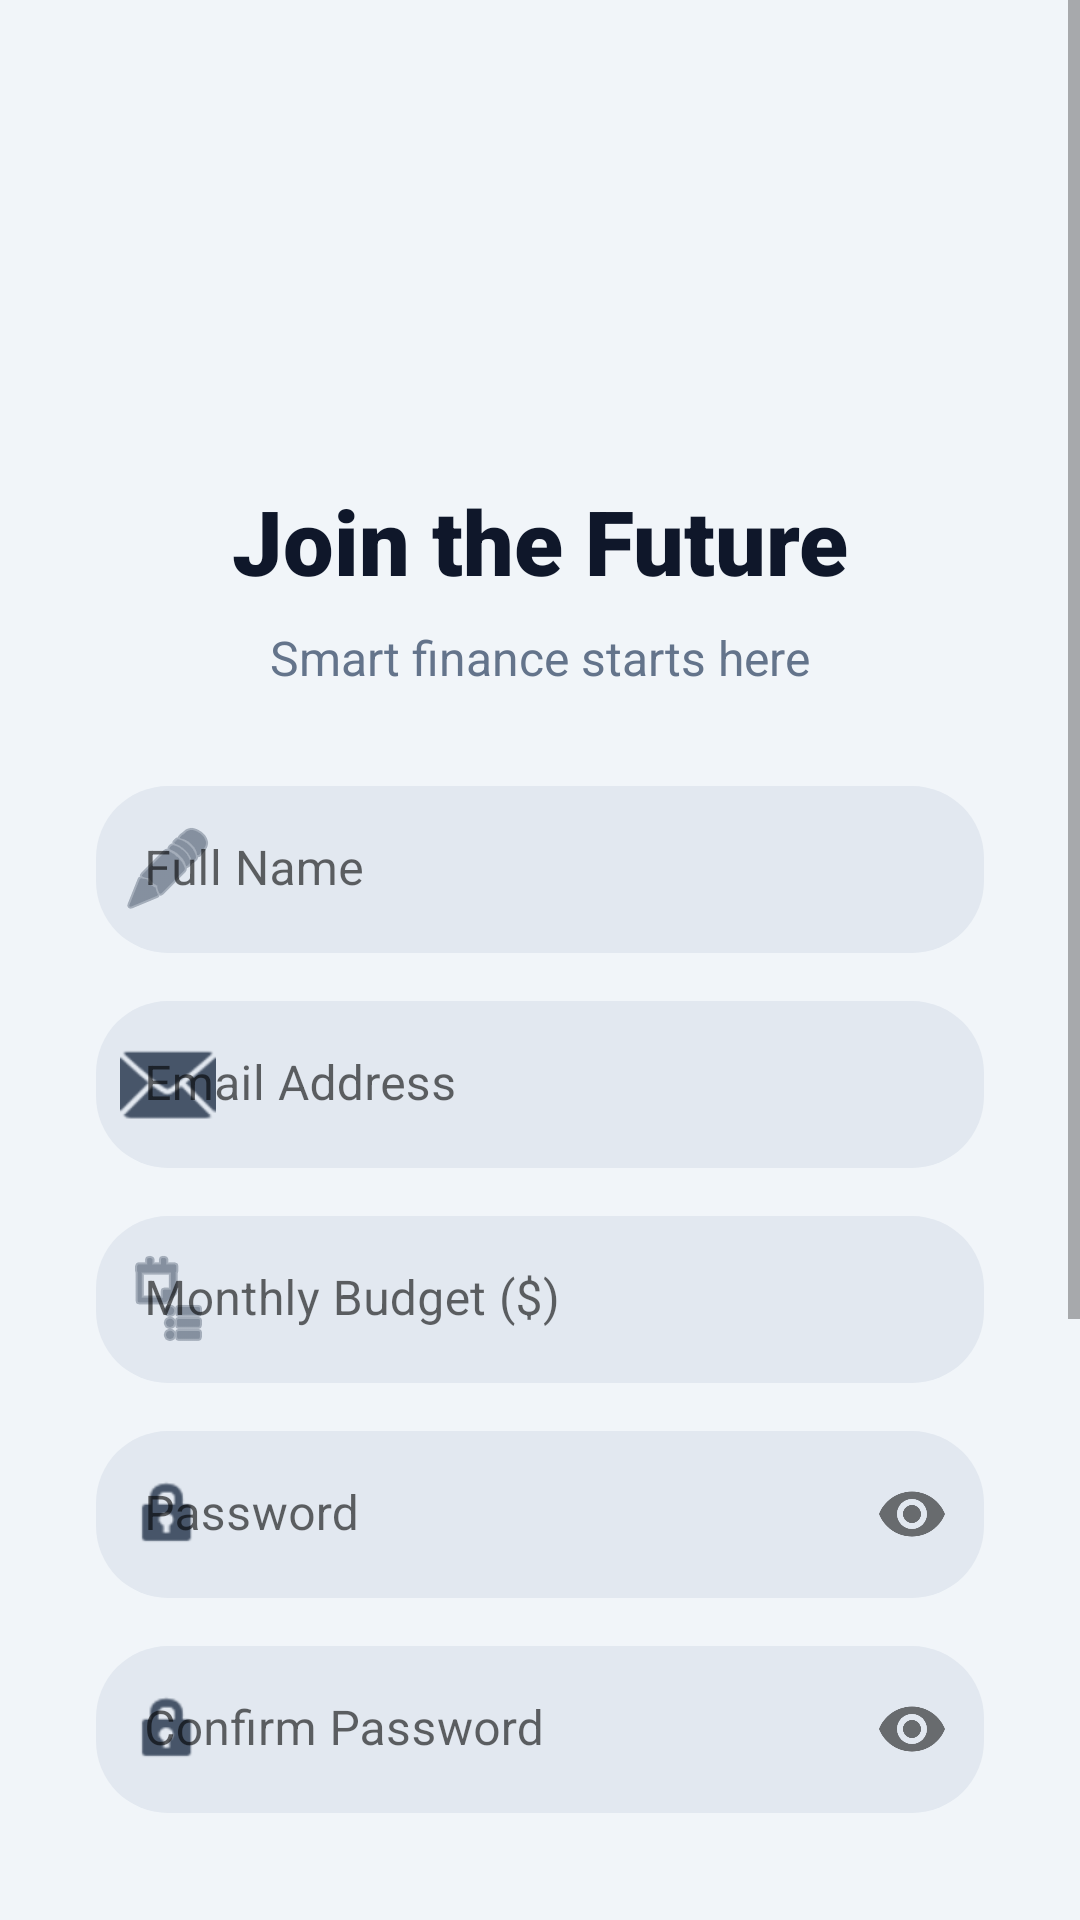

Android layout source for this screen:
<!-- AndroidManifest.xml: activity theme Theme.MaterialComponents.Light.NoActionBar -->
<!-- res/layout/activity_sign_up.xml -->
<?xml version="1.0" encoding="utf-8"?>
<ScrollView xmlns:android="http://schemas.android.com/apk/res/android"
    xmlns:app="http://schemas.android.com/apk/res-auto"
    xmlns:tools="http://schemas.android.com/tools"
    android:layout_width="match_parent"
    android:layout_height="match_parent"
    android:background="#F1F5F9"
    android:fillViewport="true">

    <androidx.constraintlayout.widget.ConstraintLayout
        android:layout_width="match_parent"
        android:layout_height="wrap_content"
        android:padding="32dp">

        <ImageView
            android:id="@+id/logoImage"
            android:layout_width="80dp"
            android:layout_height="80dp"
            android:layout_marginTop="24dp"
            app:layout_constraintEnd_toEndOf="parent"
            app:layout_constraintStart_toStartOf="parent"
            app:layout_constraintTop_toTopOf="parent"
            app:srcCompat="@mipmap/ic_launcher_round" />

        <TextView
            android:id="@+id/titleText"
            android:layout_width="wrap_content"
            android:layout_height="wrap_content"
            android:layout_marginTop="24dp"
            android:fontFamily="sans-serif-black"
            android:text="Join the Future"
            android:textColor="#0F172A"
            android:textSize="30sp"
            app:layout_constraintEnd_toEndOf="parent"
            app:layout_constraintStart_toStartOf="parent"
            app:layout_constraintTop_toBottomOf="@id/logoImage" />

        <TextView
            android:id="@+id/subtitleText"
            android:layout_width="wrap_content"
            android:layout_height="wrap_content"
            android:layout_marginTop="8dp"
            android:text="Smart finance starts here"
            android:textColor="#64748B"
            android:textSize="16sp"
            app:layout_constraintEnd_toEndOf="parent"
            app:layout_constraintStart_toStartOf="parent"
            app:layout_constraintTop_toBottomOf="@id/titleText" />

        <com.google.android.material.textfield.TextInputLayout
            android:id="@+id/fullNameLayout"
            android:layout_width="match_parent"
            android:layout_height="wrap_content"
            android:layout_marginTop="32dp"
            android:hint="Full Name"
            app:boxBackgroundColor="#E2E8F0"
            app:boxCornerRadiusBottomEnd="24dp"
            app:boxCornerRadiusBottomStart="24dp"
            app:boxCornerRadiusTopEnd="24dp"
            app:boxCornerRadiusTopStart="24dp"
            app:boxStrokeWidth="0dp"
            app:boxStrokeWidthFocused="0dp"
            app:layout_constraintTop_toBottomOf="@id/subtitleText"
            app:startIconDrawable="@android:drawable/ic_menu_edit"
            app:startIconTint="#475569">

            <com.google.android.material.textfield.TextInputEditText
                android:id="@+id/fullNameEditText"
                android:layout_width="match_parent"
                android:layout_height="wrap_content"
                android:inputType="textPersonName"
                android:textColor="#0F172A" />
        </com.google.android.material.textfield.TextInputLayout>

        <com.google.android.material.textfield.TextInputLayout
            android:id="@+id/emailLayout"
            android:layout_width="match_parent"
            android:layout_height="wrap_content"
            android:layout_marginTop="16dp"
            android:hint="Email Address"
            app:boxBackgroundColor="#E2E8F0"
            app:boxCornerRadiusBottomEnd="24dp"
            app:boxCornerRadiusBottomStart="24dp"
            app:boxCornerRadiusTopEnd="24dp"
            app:boxCornerRadiusTopStart="24dp"
            app:boxStrokeWidth="0dp"
            app:boxStrokeWidthFocused="0dp"
            app:layout_constraintTop_toBottomOf="@id/fullNameLayout"
            app:startIconDrawable="@android:drawable/ic_dialog_email"
            app:startIconTint="#475569">

            <com.google.android.material.textfield.TextInputEditText
                android:id="@+id/emailEditText"
                android:layout_width="match_parent"
                android:layout_height="wrap_content"
                android:inputType="textEmailAddress"
                android:textColor="#0F172A" />
        </com.google.android.material.textfield.TextInputLayout>

        <com.google.android.material.textfield.TextInputLayout
            android:id="@+id/budgetLayout"
            android:layout_width="match_parent"
            android:layout_height="wrap_content"
            android:layout_marginTop="16dp"
            android:hint="Monthly Budget ($)"
            app:boxBackgroundColor="#E2E8F0"
            app:boxCornerRadiusBottomEnd="24dp"
            app:boxCornerRadiusBottomStart="24dp"
            app:boxCornerRadiusTopEnd="24dp"
            app:boxCornerRadiusTopStart="24dp"
            app:boxStrokeWidth="0dp"
            app:boxStrokeWidthFocused="0dp"
            app:layout_constraintTop_toBottomOf="@id/emailLayout"
            app:startIconDrawable="@android:drawable/ic_menu_agenda"
            app:startIconTint="#475569">

            <com.google.android.material.textfield.TextInputEditText
                android:id="@+id/budgetEditText"
                android:layout_width="match_parent"
                android:layout_height="wrap_content"
                android:inputType="numberDecimal"
                android:textColor="#0F172A" />
        </com.google.android.material.textfield.TextInputLayout>

        <com.google.android.material.textfield.TextInputLayout
            android:id="@+id/passwordLayout"
            android:layout_width="match_parent"
            android:layout_height="wrap_content"
            android:layout_marginTop="16dp"
            android:hint="Password"
            app:boxBackgroundColor="#E2E8F0"
            app:boxCornerRadiusBottomEnd="24dp"
            app:boxCornerRadiusBottomStart="24dp"
            app:boxCornerRadiusTopEnd="24dp"
            app:boxCornerRadiusTopStart="24dp"
            app:boxStrokeWidth="0dp"
            app:boxStrokeWidthFocused="0dp"
            app:endIconMode="password_toggle"
            app:layout_constraintTop_toBottomOf="@id/budgetLayout"
            app:startIconDrawable="@android:drawable/ic_lock_idle_lock"
            app:startIconTint="#475569">

            <com.google.android.material.textfield.TextInputEditText
                android:id="@+id/passwordEditText"
                android:layout_width="match_parent"
                android:layout_height="wrap_content"
                android:inputType="textPassword"
                android:textColor="#0F172A" />
        </com.google.android.material.textfield.TextInputLayout>

        <com.google.android.material.textfield.TextInputLayout
            android:id="@+id/confirmPasswordLayout"
            android:layout_width="match_parent"
            android:layout_height="wrap_content"
            android:layout_marginTop="16dp"
            android:hint="Confirm Password"
            app:boxBackgroundColor="#E2E8F0"
            app:boxCornerRadiusBottomEnd="24dp"
            app:boxCornerRadiusBottomStart="24dp"
            app:boxCornerRadiusTopEnd="24dp"
            app:boxCornerRadiusTopStart="24dp"
            app:boxStrokeWidth="0dp"
            app:boxStrokeWidthFocused="0dp"
            app:endIconMode="password_toggle"
            app:layout_constraintTop_toBottomOf="@id/passwordLayout"
            app:startIconDrawable="@android:drawable/ic_lock_idle_lock"
            app:startIconTint="#475569">

            <com.google.android.material.textfield.TextInputEditText
                android:id="@+id/confirmPasswordEditText"
                android:layout_width="match_parent"
                android:layout_height="wrap_content"
                android:inputType="textPassword"
                android:textColor="#0F172A" />
        </com.google.android.material.textfield.TextInputLayout>

        <com.google.android.material.button.MaterialButton
            android:id="@+id/signUpButton"
            android:layout_width="match_parent"
            android:layout_height="64dp"
            android:layout_marginTop="32dp"
            android:backgroundTint="#0F172A"
            android:text="Create Account"
            android:textAllCaps="false"
            android:textSize="18sp"
            android:textStyle="bold"
            app:cornerRadius="24dp"
            app:layout_constraintTop_toBottomOf="@id/confirmPasswordLayout" />

        <TextView
            android:id="@+id/orText"
            android:layout_width="wrap_content"
            android:layout_height="wrap_content"
            android:layout_marginTop="24dp"
            android:text="OR CONTINUE WITH"
            android:textColor="#94A3B8"
            android:textSize="12sp"
            android:letterSpacing="0.1"
            android:textStyle="bold"
            app:layout_constraintEnd_toEndOf="parent"
            app:layout_constraintStart_toStartOf="parent"
            app:layout_constraintTop_toBottomOf="@id/signUpButton" />

        <LinearLayout
            android:id="@+id/socialLayout"
            android:layout_width="match_parent"
            android:layout_height="wrap_content"
            android:layout_marginTop="24dp"
            android:orientation="horizontal"
            app:layout_constraintTop_toBottomOf="@id/orText">

            <com.google.android.material.button.MaterialButton
                android:id="@+id/googleButton"
                android:layout_width="0dp"
                android:layout_height="60dp"
                android:layout_marginEnd="8dp"
                android:layout_weight="1"
                android:text="Google"
                android:textColor="#0F172A"
                app:cornerRadius="24dp"
                app:strokeColor="#CBD5E1" />

            <com.google.android.material.button.MaterialButton
                android:id="@+id/facebookButton"
                android:layout_width="0dp"
                android:layout_height="60dp"
                android:layout_marginStart="8dp"
                android:layout_weight="1"
                android:text="Facebook"
                android:textColor="#0F172A"
                app:cornerRadius="24dp"
                app:strokeColor="#CBD5E1" />
        </LinearLayout>

        <TextView
            android:id="@+id/loginRedirect"
            android:layout_width="wrap_content"
            android:layout_height="wrap_content"
            android:layout_marginTop="32dp"
            android:layout_marginBottom="24dp"
            android:text="Already a member? Login"
            android:textColor="#0F172A"
            android:textStyle="bold"
            app:layout_constraintBottom_toBottomOf="parent"
            app:layout_constraintEnd_toEndOf="parent"
            app:layout_constraintStart_toStartOf="parent"
            app:layout_constraintTop_toBottomOf="@id/socialLayout" />

    </androidx.constraintlayout.widget.ConstraintLayout>
</ScrollView>
<!-- resources referenced by this layout -->
<resources>

</resources>
